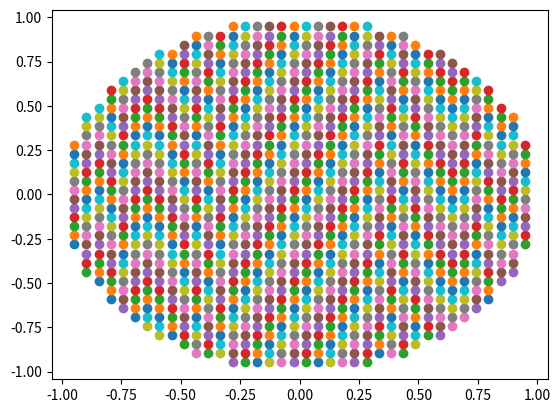

This figure's Python source:
import numpy as np
import matplotlib.pyplot as plt


def newBeamlines():
    steps = 40
    space = np.linspace(-1, 1, steps)
    a = np.array(
        [[[space[j], space[i]] for i in range(len(space))] for j in range(len(space))]
    )
    print(a)
    print(a.shape)
    # for row in a[mask]:
    #     for c in row:
    #         plt.scatter(c[0], c[1])
    # plt.savefig("./beamspots.png")
    origo = np.array([0, 0])
    r = 1
    mask = np.array(
        [[np.linalg.norm(beamspot - origo) <= r for beamspot in row] for row in a]
    )
    print(mask)
    print(mask.shape)
    print(a[mask])
    for p in a[mask]:
        plt.scatter(p[0], p[1])
    plt.savefig("./beamspots.png")


newBeamlines()
